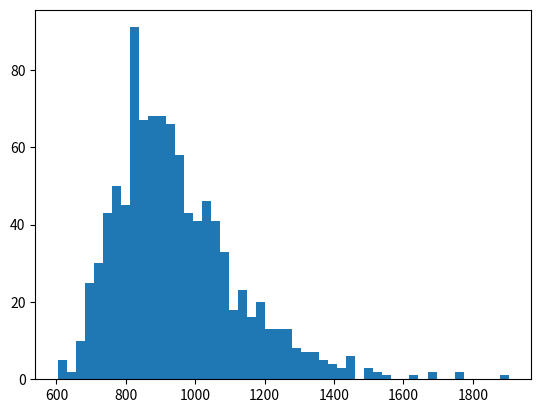

This figure's Python source:
# figuritas.py 
# Ejercicio 5.21

import numpy as np
import matplotlib.pyplot as plt
import random

### FIGURITAS

def crear_album(figus_total):
    lista_figus = np.zeros(figus_total)
    return lista_figus

def album_incompleto(A):
    incompleto = True
    if int(A.min()) != 0:
        incompleto = False
    return incompleto

def comprar_figu(figus_total):
    num_figurita = random.randint(0,figus_total-1)
    return num_figurita

def cuantas_figus(figus_total):
    contador_figus = 0
    album = crear_album(figus_total)
    while album_incompleto(album):
        figurita = comprar_figu(figus_total)
        album[figurita] += 1
        contador_figus += 1
    return contador_figus

def experimento_figus(n_repeticiones, figus_total):
    lista = np.array([cuantas_figus(figus_total) for _ in range(n_repeticiones)])
    promedio_figus = np.mean(lista)
    return promedio_figus

### PAQUETES

def comprar_paquete(figus_total, figus_paquete):
    paquete = [random.randint(0,figus_total-1) for _ in range(figus_paquete)]
    return paquete

def cuantos_paquetes(figus_total, figus_paquete):
    album = crear_album(figus_total)
    num_paquetes = 0
    while album_incompleto(album):
        paquete = comprar_paquete(figus_total, figus_paquete)
        for figurita in paquete:
            album[figurita] += 1
        num_paquetes +=1
    return num_paquetes


if __name__ == '__main__':
    n_repeticiones3 = 1000
    figus_total3 = 670
    figus_paquete3 = 5
    lista3 = np.array([cuantos_paquetes(figus_total3, figus_paquete3) for _ in range(n_repeticiones3)])
    plt.hist(lista3,bins=50)
    plt.show()